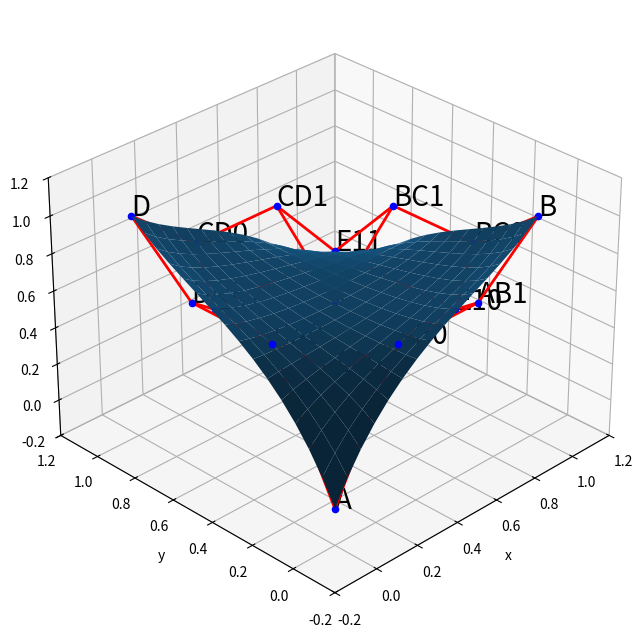

This chart was generated by the following Python code:
import numpy as np
import matplotlib.pyplot as plt
import mpl_toolkits.mplot3d
from matplotlib.animation import FuncAnimation

# superficie bezier con 16 puntos
# puntos de borde
A = np.array([0, 0, 0])
B = np.array([1, 0, 1])
C = np.array([1, 1, 0])
D = np.array([0, 1, 1])

# puntos centrales de control
E00 = np.array([0.2, 0.2, 0.5])
E10 = np.array([0.8, 0.2, 0.5])
E11 = np.array([0.8, 0.8, 0.5])
E01 = np.array([0.2, 0.8, 0.5])

# puntos de control
AB0 = np.array([0.3, 0, 0.7])
AB1 = np.array([0.7, 0, 0.7])
BC0 = np.array([1, 0.3, 0.7])
BC1 = np.array([1, 0.7, 0.7])
CD1 = np.array([0.7, 1, 0.7])
CD0 = np.array([0.3, 1, 0.7])
DA1 = np.array([0, 0.7, 0.7])
DA0 = np.array([0, 0.3, 0.7])

# interpolacion lineal
n = 16
ss = np.linspace(0, 1, n)
ts = np.linspace(0, 1, n)
shape = (n, n, 3)

# Función para interpolar sin índices
def interpolar0(A, B, C, D):
    """
    Realiza la interpolación sin índices de los puntos de control.
    """
    return np.array([
        (1-t)*(1-s)*A + (1-t)*s*B + t*(1-s)*D + t*s*C
        for s in ss for t in ts]).reshape(shape)

# Función para interpolar con índices
def interpolar(A, B, C, D):
    """
    Realiza la interpolación con índices de los puntos de control.
    """
    return np.array([
        (1-t)*(1-s)*A[i, j] + (1-t)*s*B[i, j] + t*(1-s)*D[i, j] + t*s*C[i, j]
        for i, s in enumerate(ss) for j, t in enumerate(ts)]).reshape(shape)

# primera interpolacion
P00 = interpolar0(A, AB0, E00, DA0)
P01 = interpolar0(AB0, AB1, E10, E00)
P02 = interpolar0(AB1, B, BC0, E10)
P10 = interpolar0(DA0, E00, E01, DA1)
P11 = interpolar0(E00, E10, E11, E01)
P12 = interpolar0(E10, BC0, BC1, E11)
P20 = interpolar0(DA1, E01, CD0, D)
P21 = interpolar0(E01, E11, CD1, CD0)
P22 = interpolar0(E11, BC1, C, CD1)

# segunda interpolacion
Q00 = interpolar(P00, P01, P11, P10)
Q01 = interpolar(P01, P02, P12, P11)
Q10 = interpolar(P10, P11, P21, P20)
Q11 = interpolar(P11, P12, P22, P21)

# ultima interpolacion
R = interpolar(Q00, Q01, Q11, Q10)
xs = R[:,:,0]
ys = R[:,:,1]
zs = R[:,:,2]

# dibujar
fig = plt.figure(figsize=(8, 8))
s = fig.add_subplot(111, projection="3d")

# dibujar superficie
s.plot_surface(xs, ys, zs)

# dibujar alambres
def alambre(A, B):
    """
    Dibuja un alambre entre dos puntos.
    """
    xyz = list(zip(A, B))
    s.plot(xyz[0], xyz[1], xyz[2], color="r", lw=2)
    pass

def alambres(A, B, C, D):
    """
    Dibuja los alambres de un polígono.
    """
    alambre(A, B)
    alambre(B, C)
    alambre(C, D)
    pass

alambres(A, AB0, AB1, B)
alambres(D, CD0, CD1, C)
alambres(A, DA0, DA1, D)
alambres(B, BC0, BC1, C)
alambres(DA0, E00, E10, BC0)
alambres(DA1, E01, E11, BC1)
alambres(AB0, E00, E01, CD0)
alambres(AB1, E10, E11, CD1)

# dibujar puntos
def poner_punto(p, label):
    """
    Dibuja un punto en el gráfico y le agrega una etiqueta.
    """
    s.scatter(p[0], p[1], p[2], color="b")
    s.text(p[0], p[1], p[2], label, size=20, color="k", zorder=1)
    pass

poner_punto(A, "A")
poner_punto(B, "B")
poner_punto(C, "C")
poner_punto(D, "D")
poner_punto(E00, "E00")
poner_punto(E01, "E01")
poner_punto(E11, "E11")
poner_punto(E10, "E10")
poner_punto(AB0, "AB0")
poner_punto(AB1, "AB1")
poner_punto(BC0, "BC0")
poner_punto(BC1, "BC1")
poner_punto(CD0, "CD0")
poner_punto(CD1, "CD1")
poner_punto(DA0, "DA0")
poner_punto(DA1, "DA1")

# axis
s.set_xlim(-0.2, 1.2)
s.set_ylim(-0.2, 1.2)
s.set_zlim(-0.2, 1.2)
s.set_xlabel("x")
s.set_ylabel("y")
s.set_zlabel("z")
s.view_init(elev=30., azim=-135)

plt.show()
